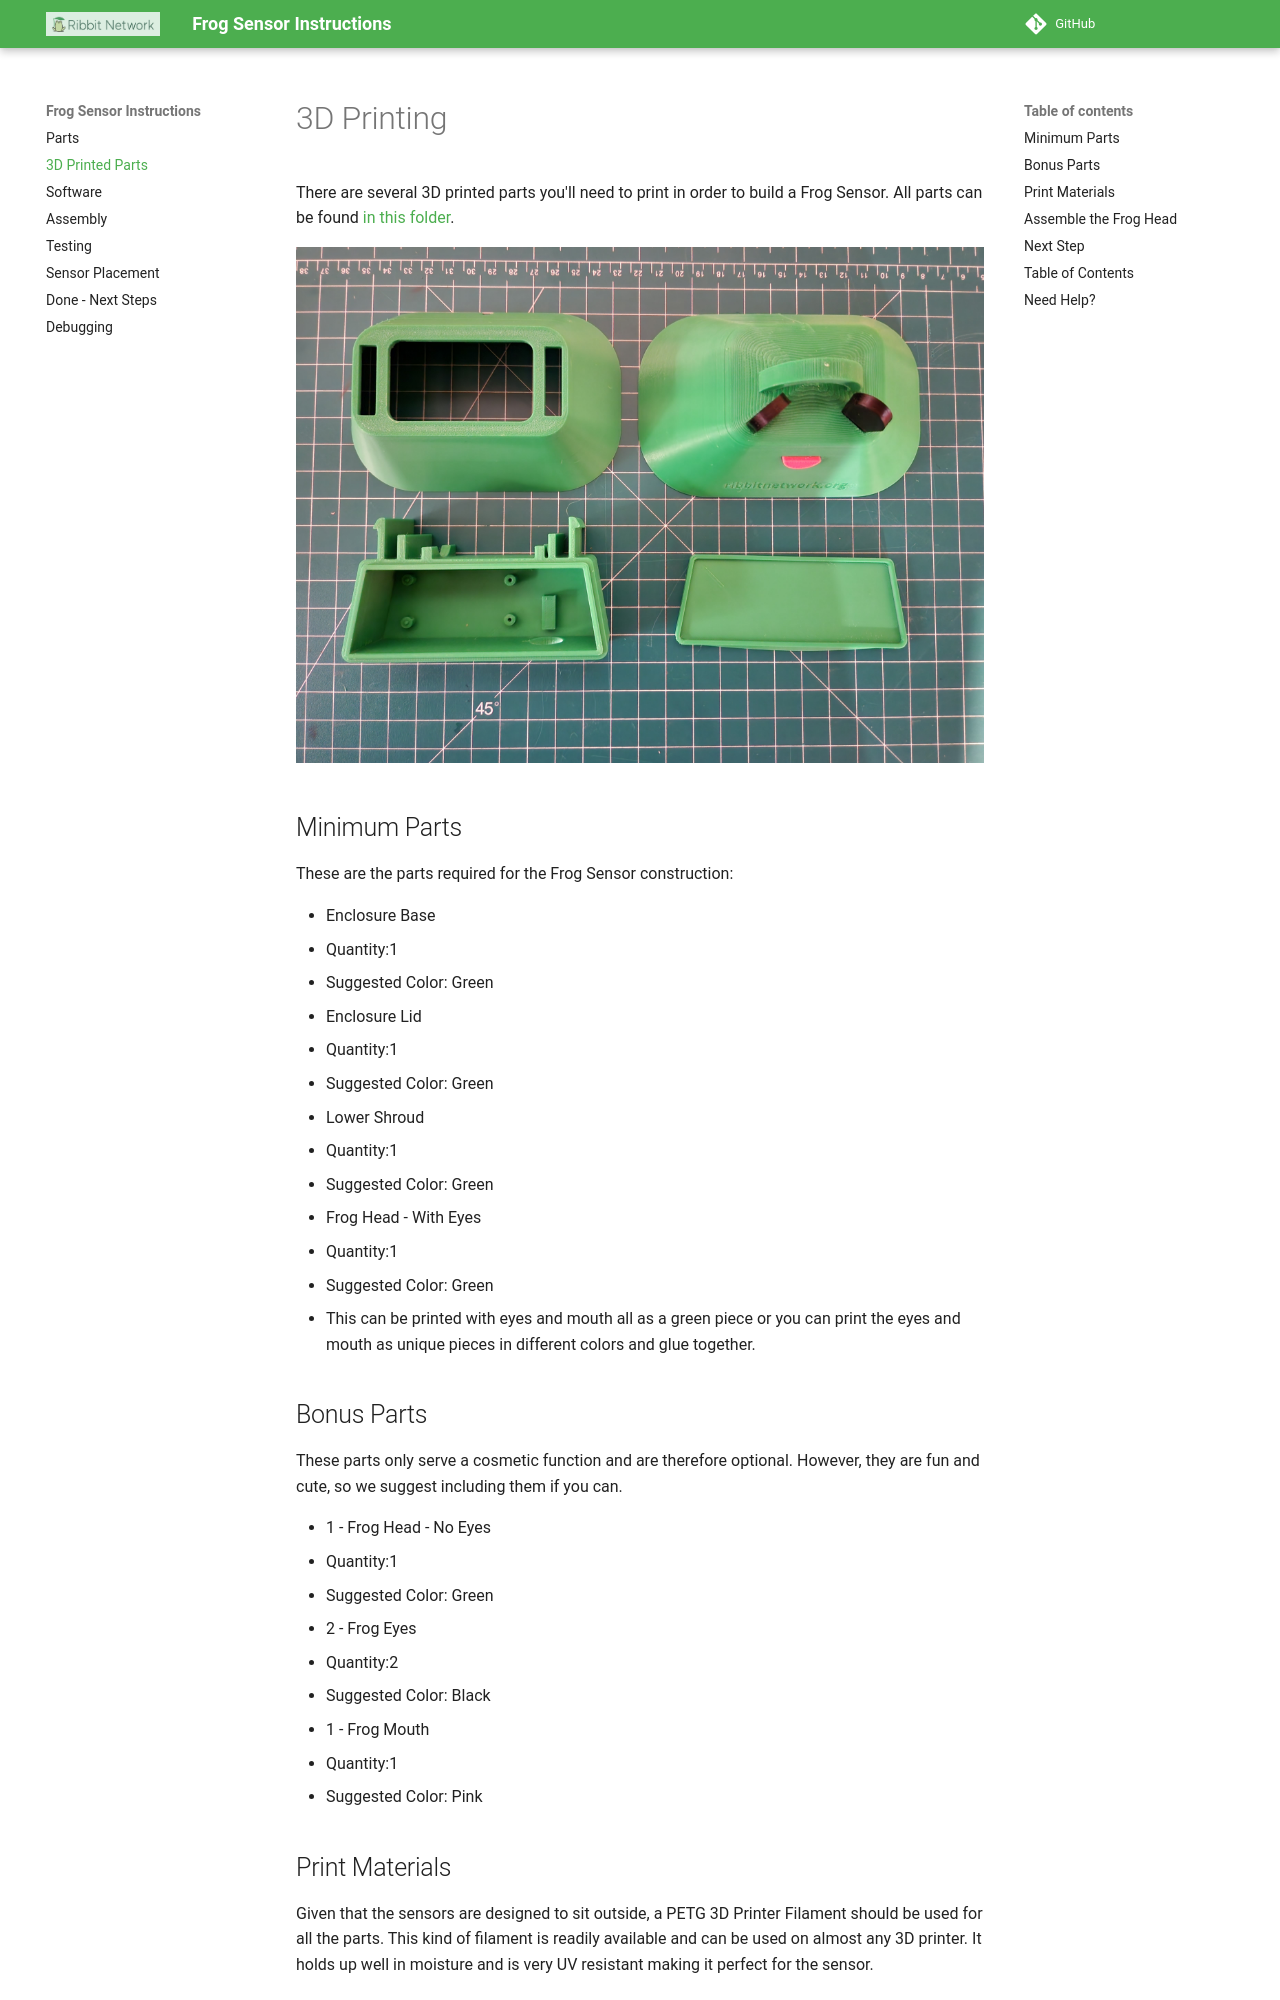

repository: Ribbit-Network/ribbit-network-frog-hardware · page: 2-3d-printing/2-3d-printing/index.html · generator: mkdocs

# 3D Printing

There are several 3D printed parts you'll need to print in order to build a Frog Sensor. All parts can be found [in this folder](https://github.com/Ribbit-Network/ribbit-network-frog-hardware/tree/main/mechanical).

![Parts](images/enclosure_components.jpg)

## Minimum Parts

These are the parts required for the Frog Sensor construction:

* Enclosure Base
  * Quantity:1
  * Suggested Color: Green
* Enclosure Lid
  * Quantity:1
  * Suggested Color: Green
* Lower Shroud
  * Quantity:1
  * Suggested Color: Green
* Frog Head - With Eyes
  * Quantity:1
  * Suggested Color: Green
  * This can be printed with eyes and mouth all as a green piece or you can
  print the eyes and mouth as unique pieces in different colors and glue together.
